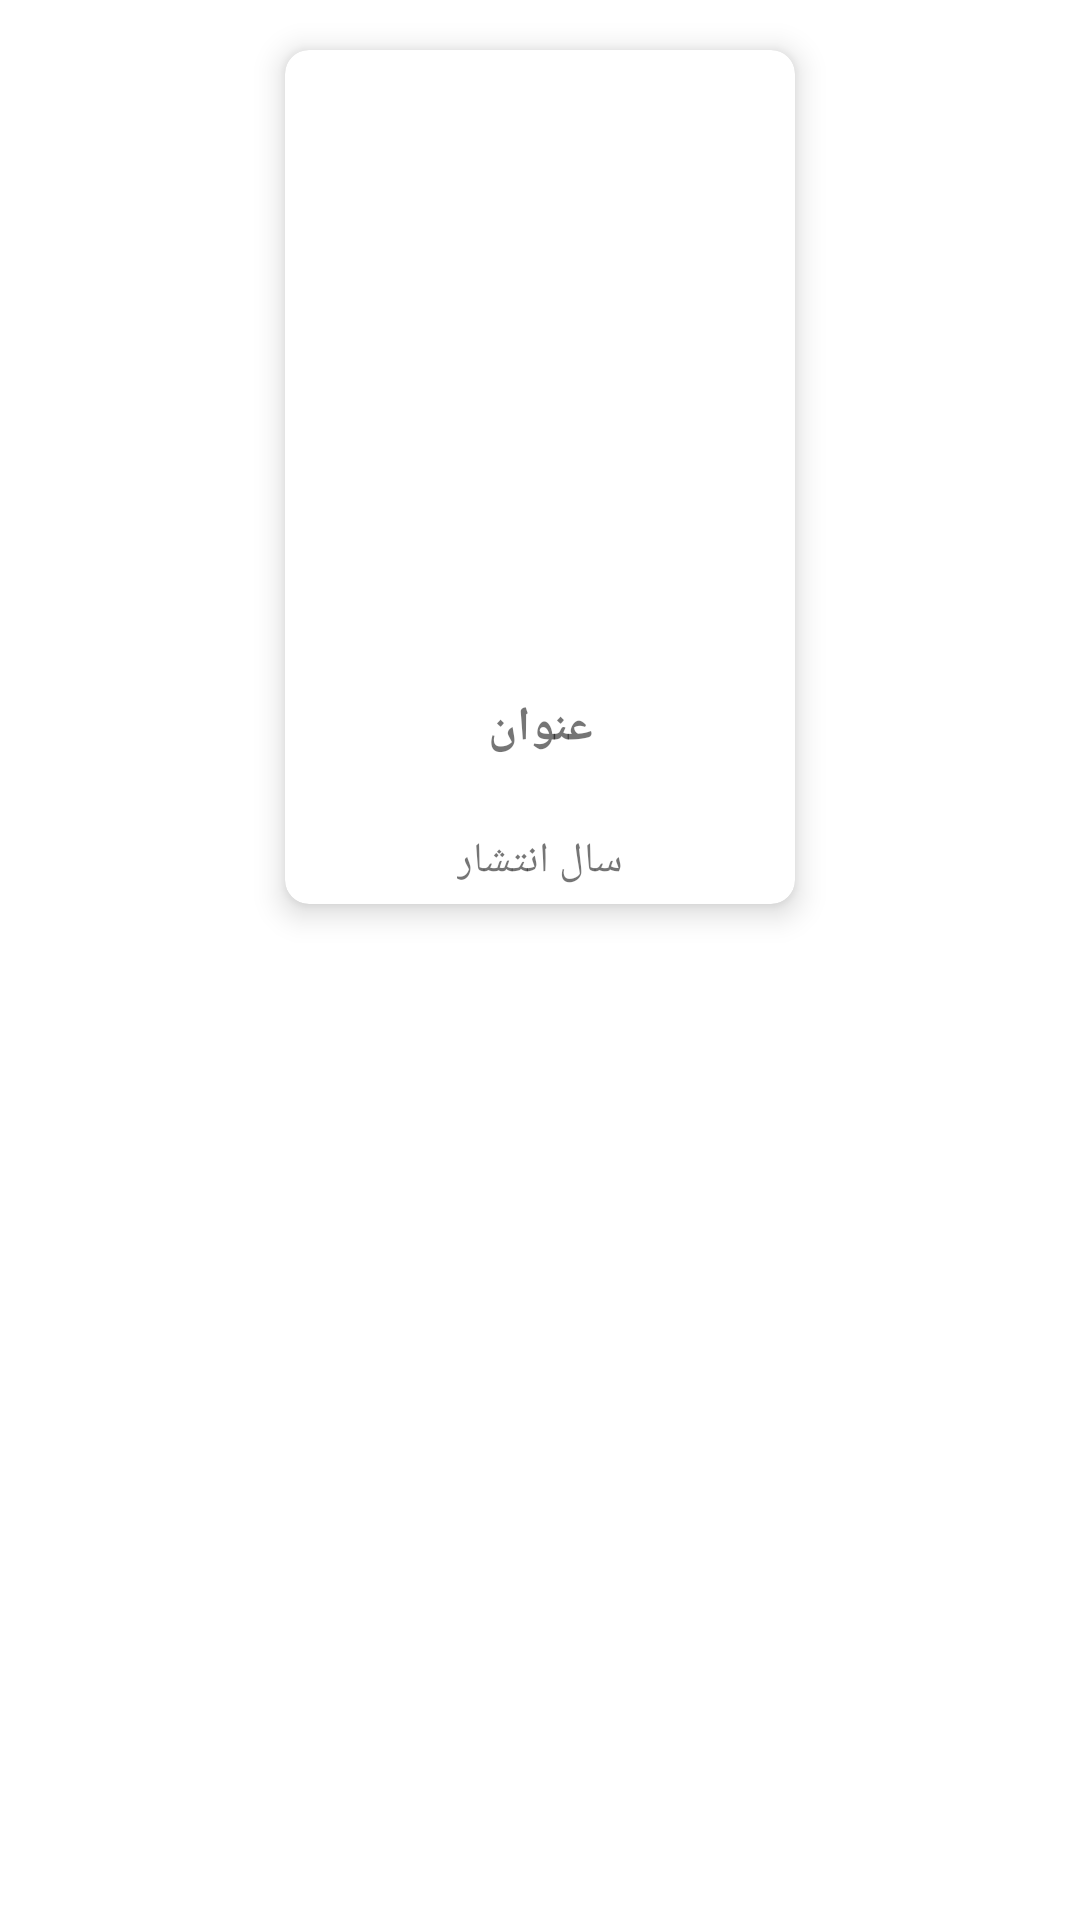

Android layout source for this screen:
<!-- AndroidManifest.xml: application theme Theme.TestFinalApplicationSharivar -->
<!-- res/layout/rc_item_layout.xml -->
<?xml version="1.0" encoding="utf-8"?>
<androidx.constraintlayout.widget.ConstraintLayout xmlns:android="http://schemas.android.com/apk/res/android"
    xmlns:app="http://schemas.android.com/apk/res-auto"
    xmlns:tools="http://schemas.android.com/tools"
    android:layout_width="wrap_content"
    android:layout_height="wrap_content">

    <androidx.cardview.widget.CardView
        android:layout_width="wrap_content"
        android:layout_height="wrap_content"
        android:layout_margin="5dp"
        android:elevation="6dp"
        app:cardCornerRadius="8dp"
        app:cardElevation="6dp"
        app:cardUseCompatPadding="true"
        app:layout_constraintLeft_toLeftOf="parent"
        app:layout_constraintRight_toRightOf="parent"
        app:layout_constraintTop_toTopOf="parent">

        <androidx.constraintlayout.widget.ConstraintLayout
            android:layout_width="wrap_content"
            android:layout_height="wrap_content">


            <ImageView
                android:id="@+id/img_Poster"
                android:layout_width="150dp"
                android:layout_height="200dp"
                android:layout_margin="10dp"
                app:layout_constraintEnd_toEndOf="parent"
                app:layout_constraintStart_toStartOf="parent"
                app:layout_constraintTop_toTopOf="parent" />

            <TextView
                android:id="@+id/txt_movie_title"
                android:layout_width="wrap_content"
                android:layout_height="wrap_content"
                android:lines="2"
                android:paddingLeft="10dp"
                android:paddingTop="5dp"
                android:paddingRight="10dp"
                android:text="عنوان"
                android:textSize="16sp"
                android:textStyle="bold"
                app:layout_constraintLeft_toLeftOf="parent"
                app:layout_constraintRight_toRightOf="parent"
                app:layout_constraintTop_toBottomOf="@id/img_Poster" />

            <TextView
                android:id="@+id/txt_year"
                android:layout_width="wrap_content"
                android:layout_height="wrap_content"
                android:layout_margin="5dp"
                android:lines="1"
                android:text="سال انتشار"
                android:textSize="14sp"
                app:layout_constraintBottom_toBottomOf="parent"
                app:layout_constraintEnd_toEndOf="parent"
                app:layout_constraintStart_toStartOf="parent"
                app:layout_constraintTop_toBottomOf="@id/txt_movie_title" />

        </androidx.constraintlayout.widget.ConstraintLayout>
    </androidx.cardview.widget.CardView>

</androidx.constraintlayout.widget.ConstraintLayout>
<!-- resources referenced by this layout -->
<resources>
  <style name="Theme.TestFinalApplicationSharivar" parent="Theme.MaterialComponents.DayNight.DarkActionBar">
          
          <item name="colorPrimary">@color/purple_500</item>
          <item name="colorPrimaryVariant">@color/purple_700</item>
          <item name="colorOnPrimary">@color/white</item>
          
          <item name="colorSecondary">@color/teal_200</item>
          <item name="colorSecondaryVariant">@color/teal_700</item>
          <item name="colorOnSecondary">@color/black</item>
          
          <item name="android:statusBarColor" tools:targetApi="l">?attr/colorPrimaryVariant</item>
          
      </style>
  <!-- not gathered from this repository: default colours our renderer supplied (Android Studio template values) -->
  <color name="purple_500">#FF6200EE</color>
  <color name="purple_700">#FF3700B3</color>
  <color name="teal_200">#FF03DAC5</color>
  <color name="teal_700">#FF018786</color>
  <color name="black">#FF000000</color>
  <color name="white">#FFFFFFFF</color>
</resources>
